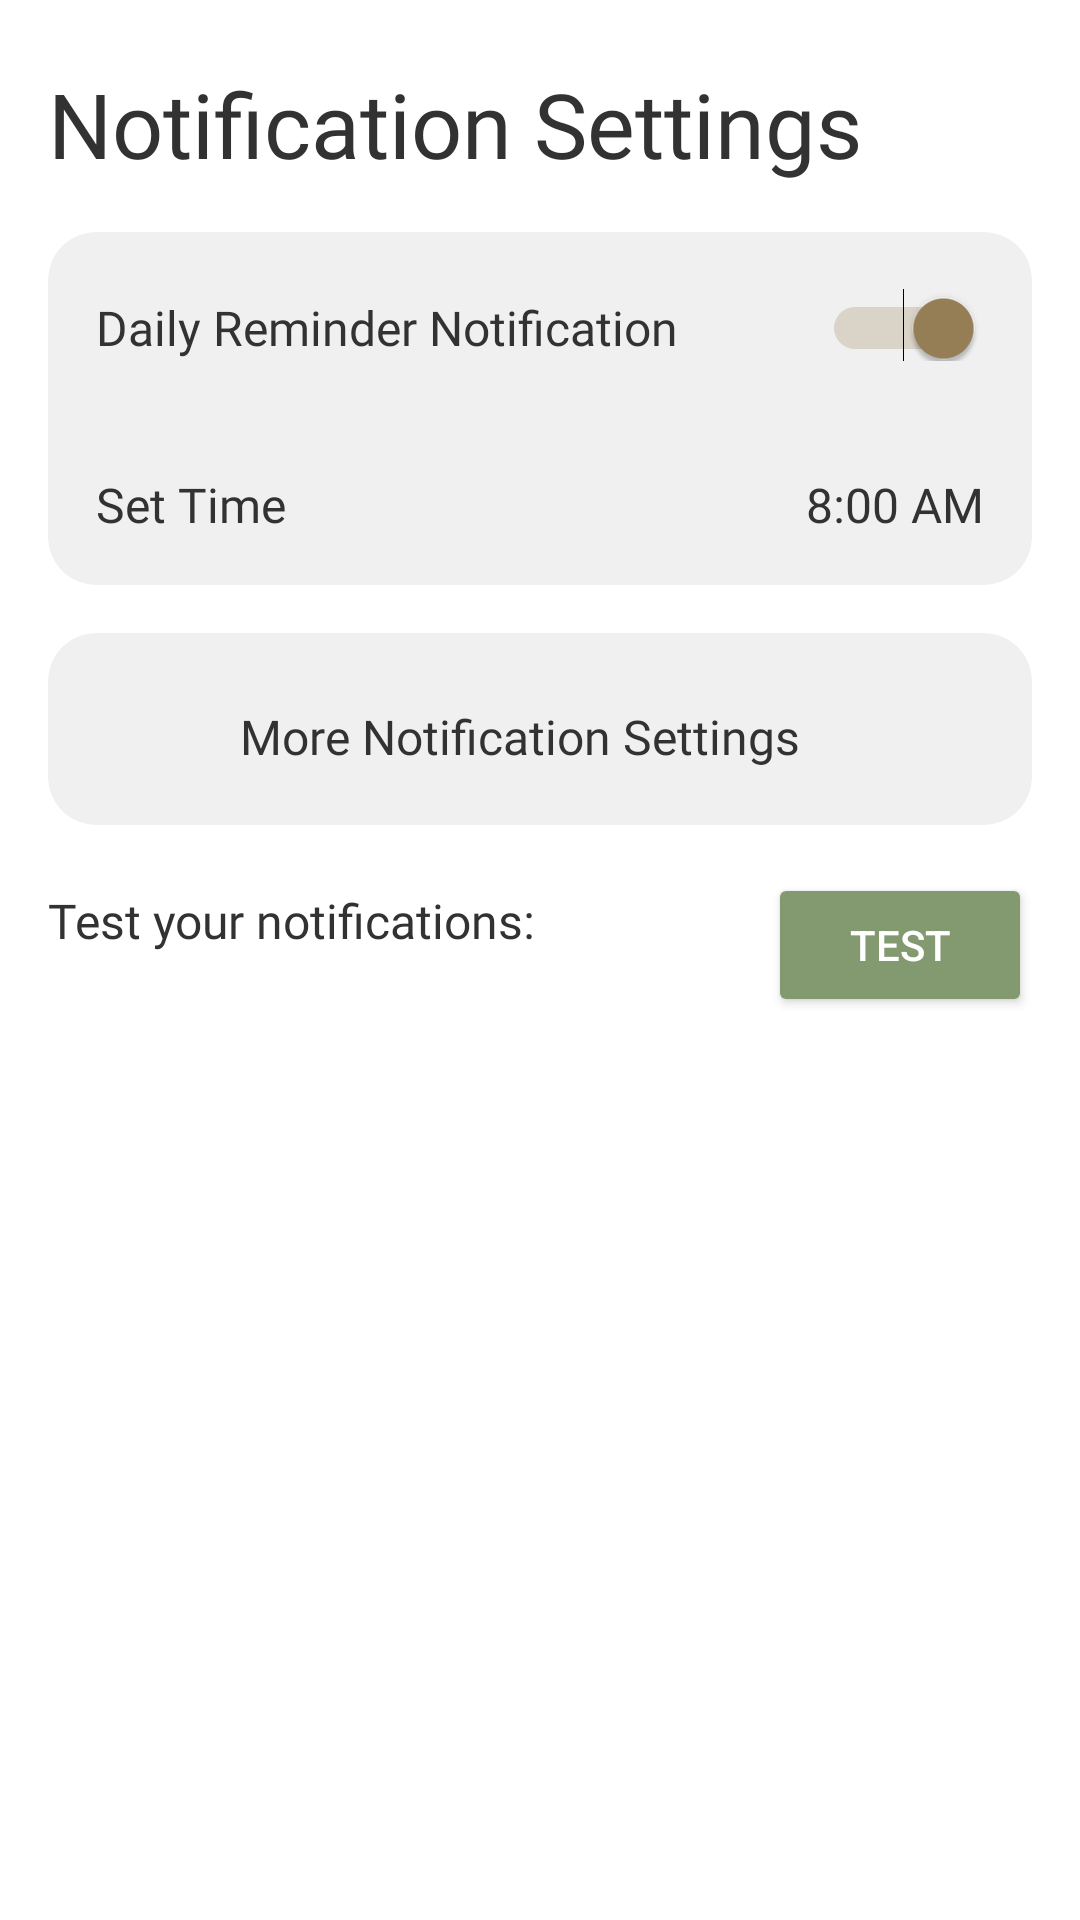

Android layout source for this screen:
<!-- AndroidManifest.xml: application theme Theme.EfficenZ -->
<!-- res/layout/activity_notification_settings.xml -->
<?xml version="1.0" encoding="utf-8"?>
<androidx.constraintlayout.widget.ConstraintLayout xmlns:android="http://schemas.android.com/apk/res/android"
    xmlns:app="http://schemas.android.com/apk/res-auto"
    xmlns:tools="http://schemas.android.com/tools"
    android:layout_width="match_parent"
    android:layout_height="match_parent"
    tools:context=".NotificationSettings"
    android:animateLayoutChanges="true">


    <TextView
        android:id="@+id/textView8"
        style="@style/header1_text"
        android:layout_width="wrap_content"
        android:layout_height="wrap_content"
        android:layout_marginStart="16dp"
        android:layout_marginTop="16dp"
        android:text="Notification Settings"
        app:layout_constraintStart_toStartOf="parent"
        app:layout_constraintTop_toTopOf="parent" />

    <androidx.cardview.widget.CardView
        android:id="@+id/cardView4"
        style="@style/cardView_style"
        android:layout_width="match_parent"
        android:layout_height="wrap_content"
        android:layout_marginStart="16dp"
        android:layout_marginTop="16dp"
        android:layout_marginEnd="16dp"
        app:layout_constraintEnd_toEndOf="parent"
        app:layout_constraintStart_toStartOf="parent"
        app:layout_constraintTop_toBottomOf="@+id/textView8">

        <androidx.constraintlayout.widget.ConstraintLayout
            android:layout_width="match_parent"
            android:layout_height="match_parent">

            <LinearLayout
                android:id="@+id/linearLayout6"
                android:layout_width="match_parent"
                android:layout_height="wrap_content"
                android:orientation="horizontal"
                app:layout_constraintEnd_toEndOf="parent"
                app:layout_constraintStart_toStartOf="parent"
                app:layout_constraintTop_toTopOf="parent">

                <Switch
                    android:id="@+id/dailyReminderSwitch"
                    style="@style/header2_text"
                    android:layout_width="match_parent"
                    android:layout_height="wrap_content"
                    android:layout_marginStart="16dp"
                    android:layout_marginTop="16dp"
                    android:layout_marginEnd="16dp"
                    android:layout_marginBottom="16dp"
                    android:fontFamily="@font/poppinsmedium"
                    android:text="Daily Reminder Notification"
                    android:checked="true"
                    tools:ignore="UseSwitchCompatOrMaterialXml" />
            </LinearLayout>

            <LinearLayout
                android:id="@+id/notification_setTime"
                android:layout_width="match_parent"
                android:layout_height="wrap_content"
                android:orientation="horizontal"
                app:layout_constraintBottom_toBottomOf="parent"
                app:layout_constraintEnd_toEndOf="parent"
                app:layout_constraintStart_toStartOf="parent"
                app:layout_constraintTop_toBottomOf="@+id/linearLayout6">

                <TextView
                    android:id="@+id/textView30"
                    style="@style/header2_text"
                    android:layout_width="wrap_content"
                    android:layout_height="wrap_content"
                    android:layout_margin="16dp"
                    android:layout_weight="1"
                    android:text="Set Time" />

                <TextView
                    android:id="@+id/notification_timeText"
                    style="@style/header2_text"
                    android:layout_width="wrap_content"
                    android:layout_height="wrap_content"
                    android:layout_margin="16dp"
                    android:layout_weight="1"
                    android:text="8:00 AM"
                    android:textAlignment="textEnd" />

            </LinearLayout>

        </androidx.constraintlayout.widget.ConstraintLayout>

    </androidx.cardview.widget.CardView>

    <androidx.cardview.widget.CardView
        android:id="@+id/notification_moreSettings"
        style="@style/cardView_style"
        android:layout_width="match_parent"
        android:layout_height="wrap_content"
        app:layout_constraintEnd_toEndOf="parent"
        app:layout_constraintStart_toStartOf="parent"
        app:layout_constraintTop_toBottomOf="@+id/cardView4">

        <androidx.constraintlayout.widget.ConstraintLayout
            android:layout_width="match_parent"
            android:layout_height="match_parent">

            <TextView
                style="@style/header2_text"
                android:id="@+id/textView32"
                android:layout_width="wrap_content"
                android:layout_height="wrap_content"
                android:layout_marginStart="16dp"
                android:text="More Notification Settings"
                app:layout_constraintBottom_toBottomOf="parent"
                app:layout_constraintStart_toEndOf="@+id/imageView14"
                app:layout_constraintTop_toTopOf="parent" />

            <ImageView
                style="@style/icons_green"
                android:id="@+id/imageView17"
                android:layout_width="wrap_content"
                android:layout_height="wrap_content"
                app:layout_constraintBottom_toBottomOf="parent"
                app:layout_constraintEnd_toEndOf="parent"
                app:layout_constraintHorizontal_bias="0.95"
                app:layout_constraintStart_toStartOf="parent"
                app:layout_constraintTop_toTopOf="parent"
                app:srcCompat="@drawable/baseline_navigate_next_24" />

            <ImageView
                style="@style/icons_green"
                android:id="@+id/imageView14"
                android:layout_width="32dp"
                android:layout_height="32dp"
                android:layout_marginStart="16dp"
                android:layout_marginTop="16dp"
                android:layout_marginBottom="16dp"
                app:layout_constraintBottom_toBottomOf="parent"
                app:layout_constraintStart_toStartOf="parent"
                app:layout_constraintTop_toTopOf="parent"
                app:srcCompat="@drawable/baseline_settings_24" />
        </androidx.constraintlayout.widget.ConstraintLayout>

    </androidx.cardview.widget.CardView>

    <TextView
        style="@style/normal_text"
        android:id="@+id/textView11"
        android:layout_width="wrap_content"
        android:layout_height="wrap_content"
        android:layout_marginStart="16dp"
        android:layout_marginTop="16dp"
        android:text="Test your notifications: "
        app:layout_constraintStart_toStartOf="parent"
        app:layout_constraintTop_toBottomOf="@+id/notification_moreSettings" />

    <Button
        style="@style/button_green"
        android:id="@+id/notification_testBtn"
        android:layout_width="wrap_content"
        android:layout_height="wrap_content"
        android:layout_marginTop="16dp"
        android:layout_marginEnd="16dp"
        android:text="Test"
        app:layout_constraintEnd_toEndOf="parent"
        app:layout_constraintHorizontal_bias="1.0"
        app:layout_constraintStart_toEndOf="@+id/textView11"
        app:layout_constraintTop_toBottomOf="@+id/notification_moreSettings" />

</androidx.constraintlayout.widget.ConstraintLayout>
<!-- resources referenced by this layout -->
<resources>
  <style name="button_green">
          <item name="android:backgroundTint">@color/primary_color_light</item>
          <item name="android:textColor">@color/white</item>
          <item name="cornerRadius">50dp</item>
      </style>
  <style name="cardView_style">
          <item name="cardElevation">0dp</item>
          <item name="android:backgroundTint">@color/light_grey</item>
          <item name="cardCornerRadius">16dp</item>
          <item name="android:layout_marginTop">16dp</item>
          <item name="android:layout_marginStart">16dp</item>
          <item name="android:layout_marginEnd">16dp</item>
          <item name="android:layout_marginBottom">16dp</item>
      </style>
  <style name="header1_text">
          <item name="fontFamily">@font/poppinsbold</item>
          <item name="android:textSize">30sp</item>
          <item name="android:textColor">@android:color/secondary_text_light</item>
          <item name="android:paddingTop">5dp</item>
      </style>
  <style name="header2_text">
          <item name="fontFamily">@font/poppinsmedium</item>
          <item name="android:textSize">16sp</item>
          <item name="android:textColor">@android:color/secondary_text_light</item>
          <item name="android:paddingTop">5dp</item>
      </style>
  <style name="icons_green">
          <item name="tint">@color/primary_color_light</item>
      </style>
  <style name="normal_text">
          <item name="fontFamily">@font/poppins</item>
          <item name="android:textSize">16sp</item>
          <item name="android:textColor">@android:color/secondary_text_light</item>
          <item name="android:paddingTop">5dp</item>
      </style>
  <style name="Theme.EfficenZ" parent="Theme.MaterialComponents.DayNight.NoActionBar">
          
          <item name="colorPrimary">@color/primary_color</item>
          <item name="colorPrimaryVariant">@color/primary_color</item>
          <item name="colorOnPrimary">@color/white</item>
          
          <item name="colorSecondary">@color/secondary_color</item>
          <item name="colorSecondaryVariant">@color/secondary_color</item>
          <item name="colorOnSecondary">@color/black</item>
          
          <item name="colorTertiary">@color/tertiary_color</item>
          
          <item name="android:statusBarColor">@color/white</item>
          <item name="android:windowLightStatusBar">true</item>
          
          <item name="android:windowBackground">@color/bg_color</item>
      </style>
  <color name="primary_color_light">#83996F</color>
  <color name="white">#FFFFFFFF</color>
  <color name="light_grey">#F0F0F0</color>
  <color name="primary_color">#4f6b4e</color>
  <color name="secondary_color">#988057</color>
  <color name="black">#FF000000</color>
  <color name="tertiary_color">#EFEFE2</color>
  <color name="bg_color">#FFFFFF</color>
</resources>
